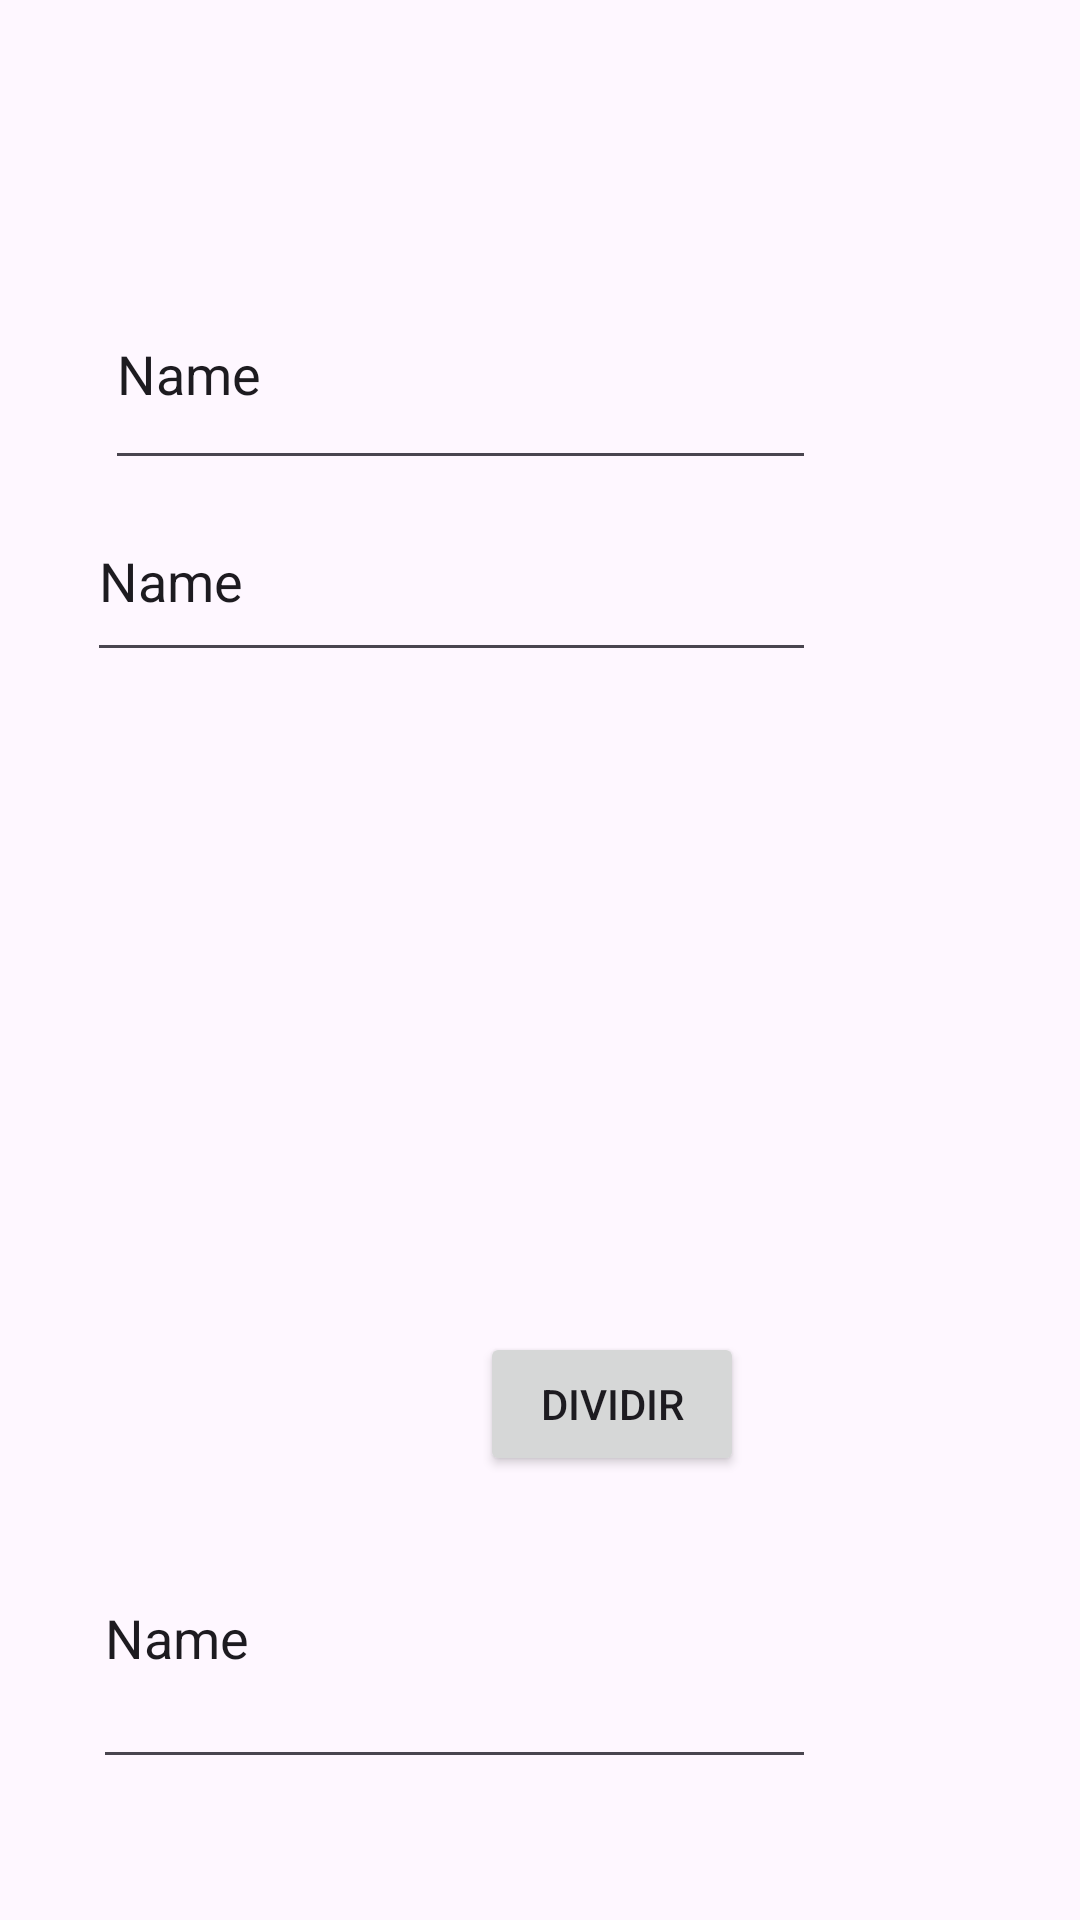

Android layout source for this screen:
<!-- AndroidManifest.xml: application theme Theme.Opc_Clase -->
<!-- res/layout/activity_dividir.xml -->
<?xml version="1.0" encoding="utf-8"?>
<androidx.constraintlayout.widget.ConstraintLayout xmlns:android="http://schemas.android.com/apk/res/android"
    xmlns:app="http://schemas.android.com/apk/res-auto"
    xmlns:tools="http://schemas.android.com/tools"
    android:layout_width="match_parent"
    android:layout_height="match_parent"
    tools:context=".DividirActivity">

    <EditText
        android:id="@+id/txtNumD1"
        android:layout_width="243dp"
        android:layout_height="64dp"
        android:layout_marginTop="160dp"
        android:layout_marginEnd="88dp"
        android:layout_marginRight="88dp"
        android:ems="10"
        android:inputType="text"
        android:text="Name"
        app:layout_constraintEnd_toEndOf="parent"
        app:layout_constraintTop_toTopOf="parent"
        tools:text="@string/txtSum1" />

    <EditText
        android:id="@+id/txtNumD2"
        android:layout_width="237dp"
        android:layout_height="74dp"
        android:layout_marginEnd="88dp"
        android:layout_marginRight="88dp"
        android:layout_marginBottom="480dp"
        android:ems="10"
        android:inputType="text"
        android:text="Name"
        app:layout_constraintBottom_toBottomOf="parent"
        app:layout_constraintEnd_toEndOf="parent"
        tools:text="@string/txtSum2" />

    <EditText
        android:id="@+id/txtTotal4"
        android:layout_width="241dp"
        android:layout_height="97dp"
        android:layout_marginTop="496dp"
        android:layout_marginEnd="88dp"
        android:layout_marginRight="88dp"
        android:ems="10"
        android:inputType="text"
        android:text="Name"
        app:layout_constraintEnd_toEndOf="parent"
        app:layout_constraintTop_toTopOf="parent"
        tools:text="@string/txtResultado" />

    <Button
        android:id="@+id/btnDivi"
        android:layout_width="wrap_content"
        android:layout_height="wrap_content"
        android:layout_marginStart="160dp"
        android:layout_marginLeft="160dp"
        android:layout_marginBottom="148dp"
        android:onClick="Dividir"
        android:text="Dividir"
        app:layout_constraintBottom_toBottomOf="parent"
        app:layout_constraintStart_toStartOf="parent" />
</androidx.constraintlayout.widget.ConstraintLayout>
<!-- resources referenced by this layout -->
<resources>
  <string name="txtResultado">Resultado</string>
  <string name="txtSum1">Numero1</string>
  <string name="txtSum2">Numero2</string>
  <style name="Theme.Opc_Clase" parent="Base.Theme.Opc_Clase" />
  <style name="Base.Theme.Opc_Clase" parent="Theme.Material3.DayNight.NoActionBar">
          
          
      </style>
</resources>
